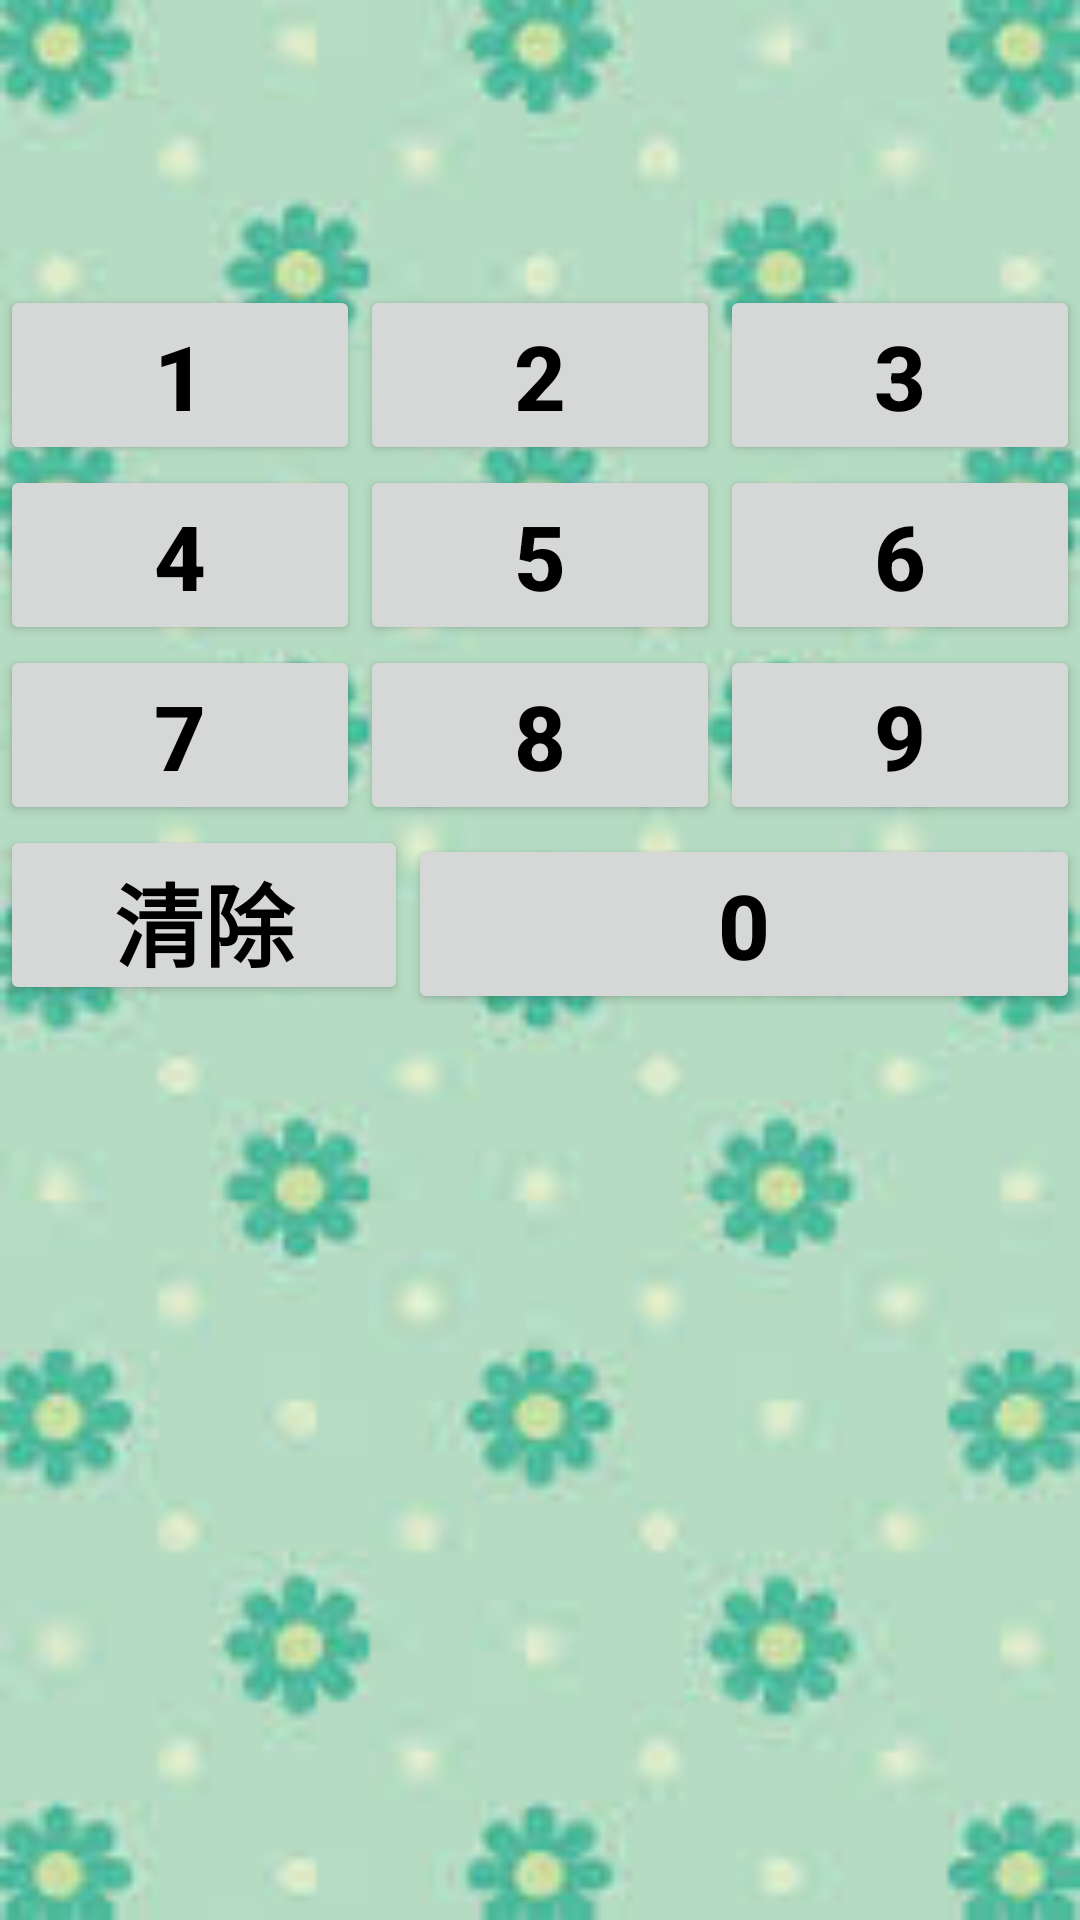

Android layout source for this screen:
<!-- AndroidManifest.xml: application theme AppTheme -->
<!-- res/layout/activity_check.xml -->
<?xml version="1.0" encoding="utf-8"?>
<LinearLayout xmlns:android="http://schemas.android.com/apk/res/android"
    android:layout_width="match_parent"
    android:layout_height="match_parent"
    android:background="@drawable/checkbg"
    android:orientation="vertical"
    >

    <TextView
        android:id="@+id/shownum"
        android:layout_width="match_parent"
        android:layout_height="55dp"
        android:layout_alignParentTop="true"
        android:textSize="45dp"
        android:maxLength="8"

        />
    <TextView
        android:id="@+id/showmsg"
        android:layout_width="match_parent"
        android:layout_height="40dp"

        android:textSize="20dp"
        android:text=""

        />
    <ListView
        android:id="@+id/list_check"
        android:layout_width="match_parent"
        android:layout_height="wrap_content"
        android:layout_below="@id/shownum"
        android:layout_alignParentRight="true"
        android:layout_alignParentLeft="true"
        >
    </ListView>
    <TableLayout
        android:id="@+id/table"
        android:layout_width="match_parent"
        android:layout_height="match_parent"
        android:layout_alignParentBottom="true"
        >
        <TableRow>
            <Button android:id="@+id/btn1" android:text="1" style="@style/Btnstyle" android:onClick="btnnum"/>
            <Button android:id="@+id/btn2" android:text="2" style="@style/Btnstyle" android:onClick="btnnum"/>
            <Button android:id="@+id/btn3" android:text="3" style="@style/Btnstyle" android:onClick="btnnum"/>
        </TableRow>
        <TableRow>
            <Button android:id="@+id/btn4" android:text="4" style="@style/Btnstyle" android:onClick="btnnum"/>
            <Button android:id="@+id/btn5" android:text="5" style="@style/Btnstyle" android:onClick="btnnum"/>
            <Button android:id="@+id/btn6" android:text="6" style="@style/Btnstyle" android:onClick="btnnum"/>
        </TableRow>
        <TableRow>
            <Button android:id="@+id/btn7" android:text="7" style="@style/Btnstyle" android:onClick="btnnum"/>
            <Button android:id="@+id/btn8" android:text="8" style="@style/Btnstyle" android:onClick="btnnum"/>
            <Button android:id="@+id/btn9" android:text="9" style="@style/Btnstyle" android:onClick="btnnum"/>
        </TableRow>
        <TableRow>
            <Button android:id="@+id/btnclean" android:text="清除" style="@style/Btnstyle" android:onClick="btnnum"/>
            <Button android:id="@+id/btn0" android:text="0" style="@style/Btnstyle" android:layout_span="2" android:onClick="btnnum"/>
        </TableRow>
    </TableLayout>
</LinearLayout>
<!-- resources referenced by this layout -->
<resources>
  <!-- drawable checkbg: jpg bitmap (drawable, 7101 bytes) -->
  <style name="Btnstyle">
          <item name="android:layout_height">60dp</item>
          <item name="android:layout_margin">0dp</item>
          <item name="android:textSize">30sp</item>
          <item name="android:textColor">#000</item>
          <item name="android:textStyle">bold</item>
          <item name="android:layout_weight">1</item>
          <item name="android:gravity">center_horizontal</item>
      </style>
  <style name="AppTheme" parent="Theme.AppCompat.Light.DarkActionBar">
          
          <item name="colorPrimary">@color/colorPrimary</item>
          <item name="colorPrimaryDark">@color/colorPrimaryDark</item>
          <item name="colorAccent">@color/colorAccent</item>
      </style>
  <!-- not gathered from this repository: default colours our renderer supplied (Android Studio template values) -->
  <color name="colorPrimary">#FF6200EE</color>
  <color name="colorPrimaryDark">#FF3700B3</color>
  <color name="colorAccent">#FF03DAC5</color>
</resources>
